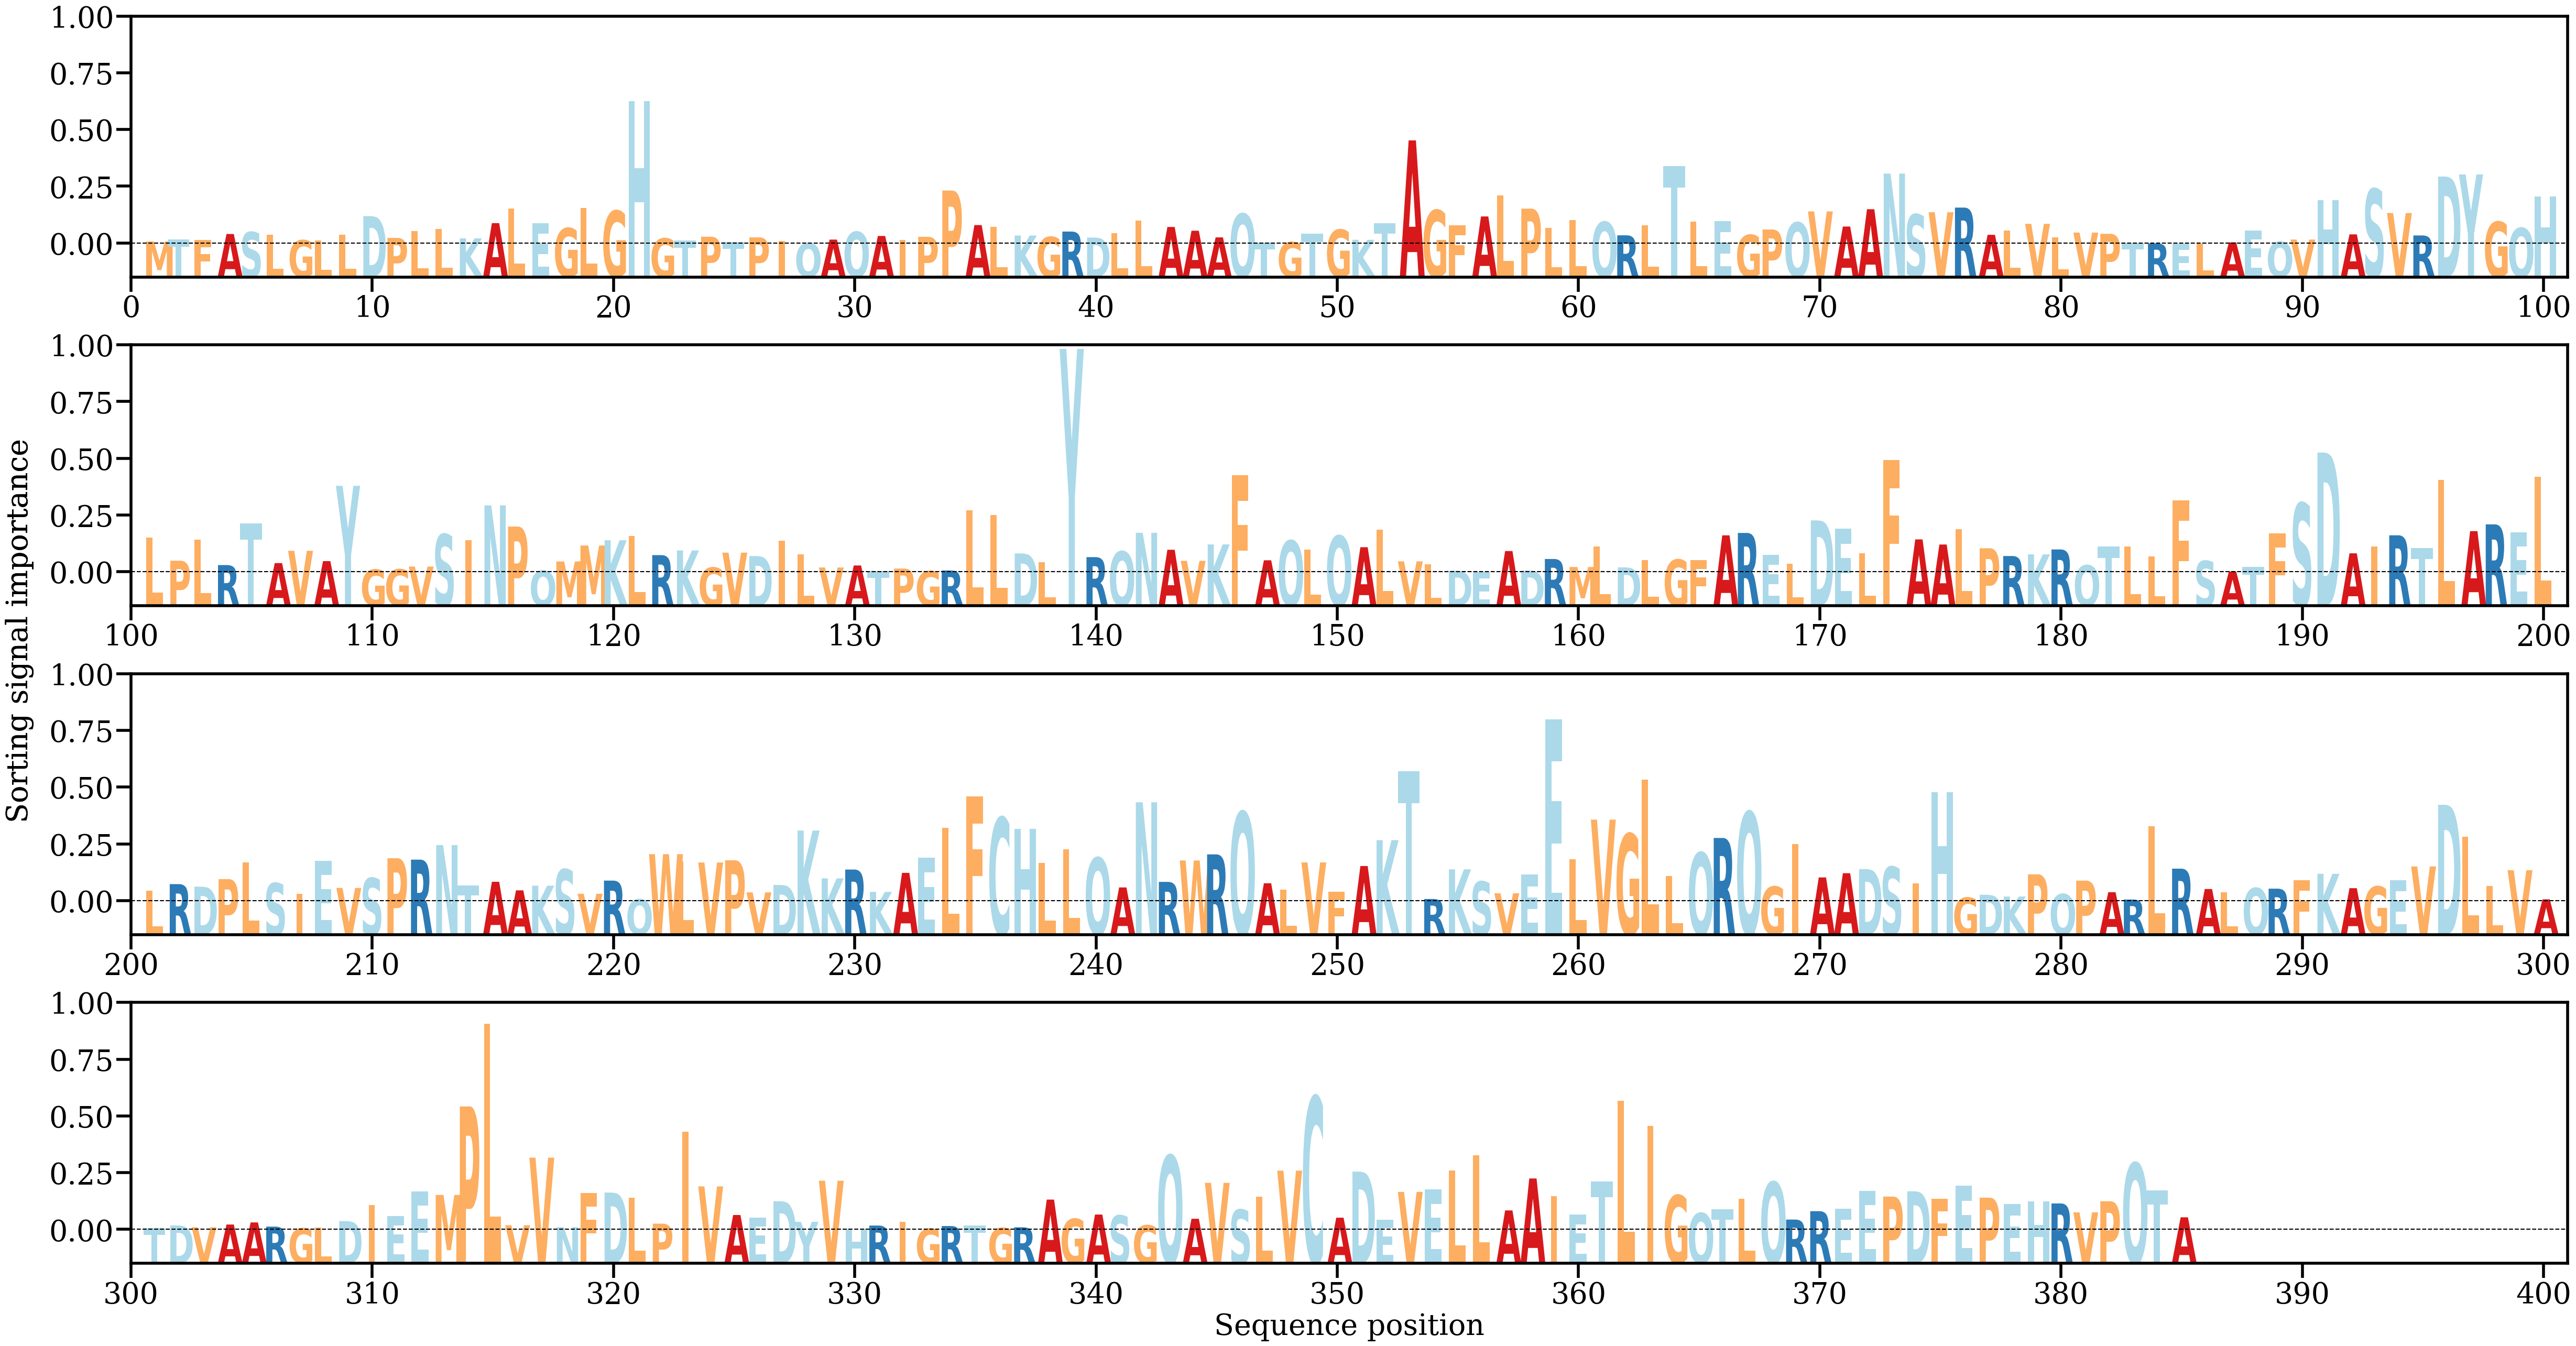

Values plotted in this chart, from the file beside it:
AA, Alpha
M, [0.00018868]
T, [0.00038967]
F, [0.00033661]
A, [0.00084551]
S, [0.00101603]
L, [0.00076325]
G, [0.00030254]
L, [0.00028287]
L, [0.00080138]
D, [0.00241728]
P, [0.0005037]
L, [0.00110289]
L, [0.0013006]
K, [0.00046703]
A, [0.00180146]
L, [0.0031062]
E, [0.00177708]
G, [0.00136533]
L, [0.00311853]
G, [0.00288683]
H, [0.01251797]
G, [0.00045837]
T, [0.00026949]
P, [0.00060837]
T, [0.00014584]
P, [0.00054757]
I, [0.00023888]
Q, [3.5878096e-05]
A, [0.00035401]
Q, [0.00103332]
A, [0.00067268]
I, [0.00033903]
P, [0.00060019]
P, [0.00466393]
A, [0.00162879]
L, [0.00148008]
K, [0.00071122]
G, [0.00059058]
R, [0.00106045]
D, [0.00053311]
L, [0.00092452]
L, [0.00200806]
A, [0.00146201]
A, [0.00113373]
A, [0.00054781]
Q, [0.00262582]
T, [9.7047865e-05]
G, [0.00013056]
T, [0.0008876]
G, [0.001228]
K, [0.00033776]
T, [0.00177921]
A, [0.00906799]
G, [0.00293869]
F, [0.0016099]
A, [0.00238741]
L, [0.00423767]
P, [0.003076]
L, [0.00139055]
L, [0.00205455]
... 325 more rows
